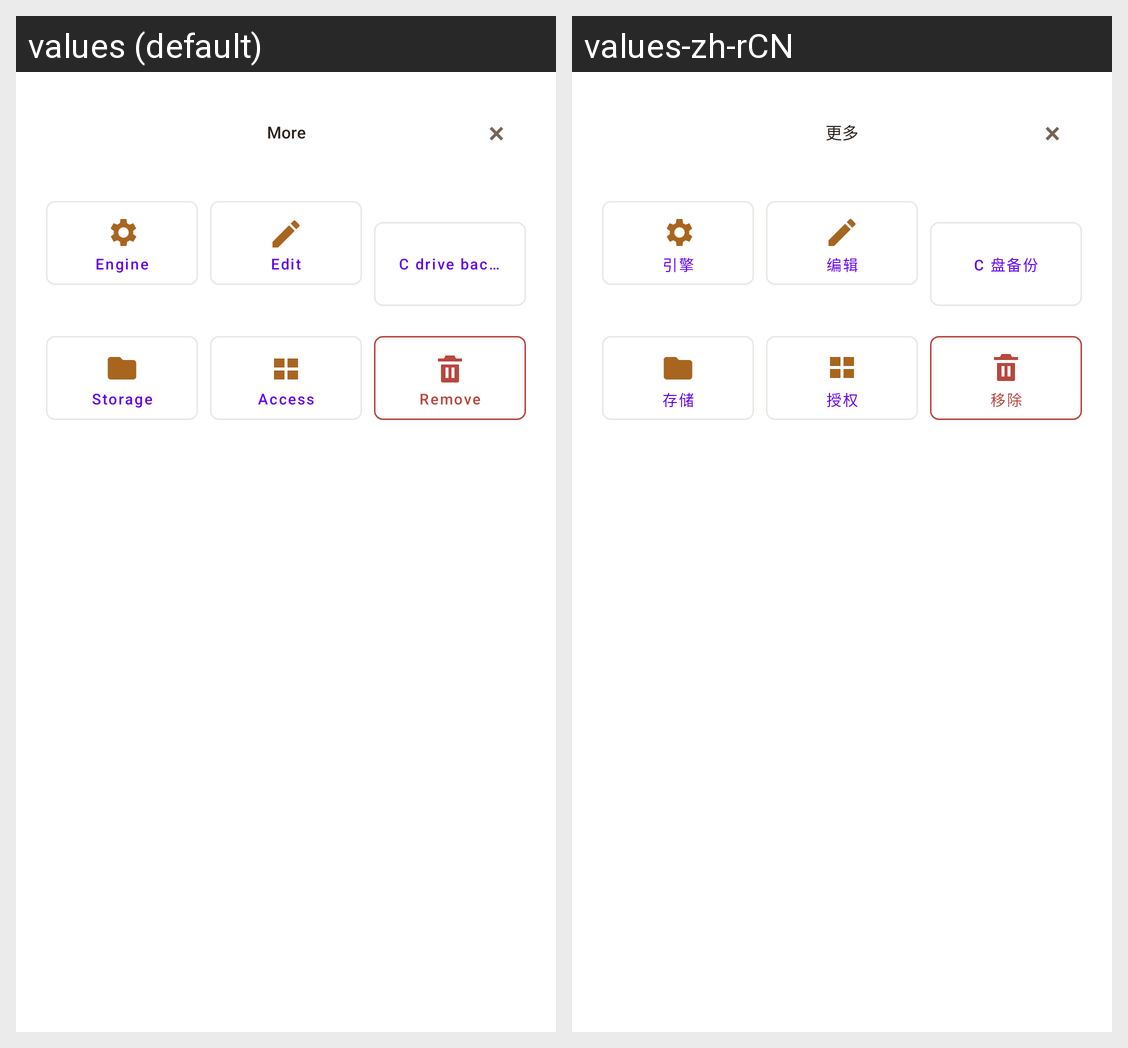

The same Android screen rendered under two of its app's locales, left to right. List the strings drawn on it with the default value and each locale's translation.
Android screen res/layout/dialog_game_actions.xml rendered under 2 locales, left to right: values (default), values-zh-rCN. Device: Nexus 5 (rendered at 1080×1920; each locale shown at half size, 540×960, under a caption strip naming it); theme Theme.MaterialComponents.DayNight.NoActionBar.
Strings drawn on this screen, with the default value and each locale's value (text and hints the layout hard-codes, and strings that could not be matched under every locale, appear in the picture but are not listed):

local_game_actions_title
  values: More
  values-zh-rCN: 更多

local_game_action_engine
  values: Engine
  values-zh-rCN: 引擎

local_game_action_edit
  values: Edit
  values-zh-rCN: 编辑

wine_cdrive_title
  values: C drive backup
  values-zh-rCN: C 盘备份

local_game_action_assets
  values: Storage
  values-zh-rCN: 存储

local_game_action_reauthorize
  values: Access
  values-zh-rCN: 授权

local_game_action_remove
  values: Remove
  values-zh-rCN: 移除
